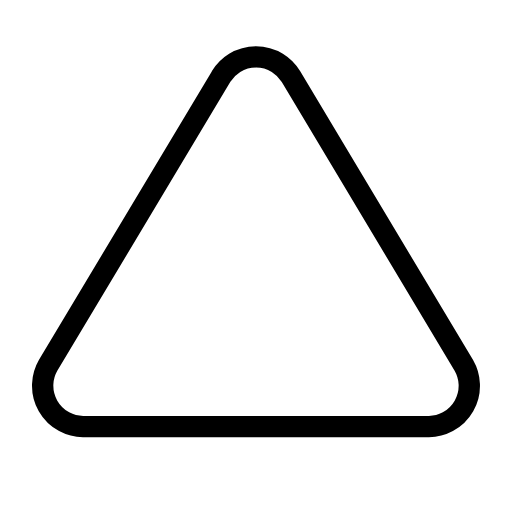
t = 0.00 s
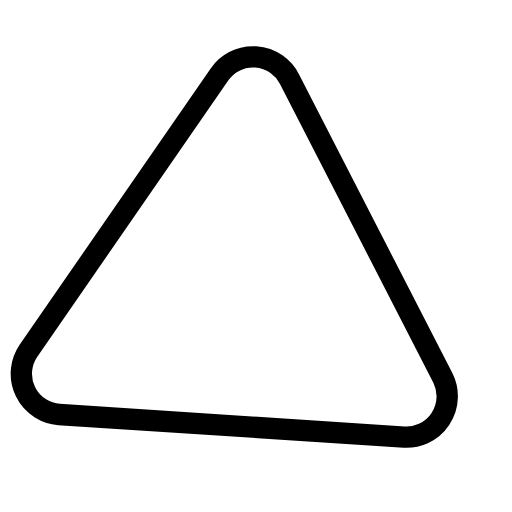
t = 0.38 s
t = 0.63 s: frame unchanged from t = 0.38 s, image omitted
t = 1.00 s: frame unchanged from t = 0.00 s, image omitted
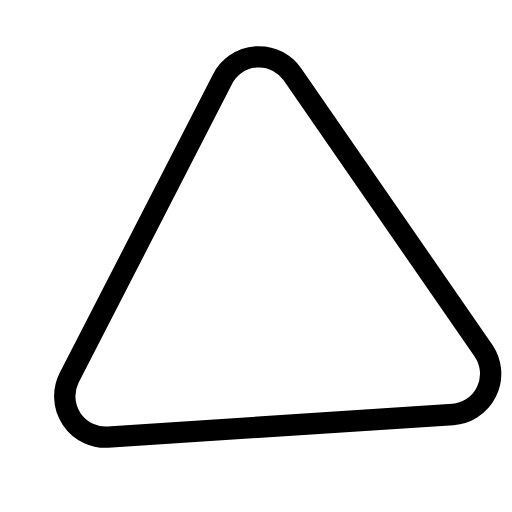
t = 1.38 s
t = 1.63 s: frame unchanged from t = 1.38 s, image omitted

The animated SVG that drew these frames (rendered in a browser with its animation timeline set to each time). Animation: 1 SMIL element (animateTransform=1); one cycle of 2.00 s, repeats indefinitely.

<svg xmlns="http://www.w3.org/2000/svg" width="24" height="24" viewBox="0 0 24 24" fill="none" stroke="currentColor"
     stroke-width="1" stroke-linecap="round" stroke-linejoin="round"
     class="icon icon-tabler icons-tabler-animated icon-tabler-triangle">
    <path stroke="none" d="M0 0h24v24H0z" fill="none"/>
    <g>
        <animateTransform attributeName="transform" type="rotate" values="0 12 2.5;4 12 2.5;0 12 2.5;-4 12 2.5;0 12 2.5" dur="2s" repeatCount="indefinite" keyTimes="0;0.25;0.5;0.75;1" calcMode="spline" keySplines="0.33 0.66 0.67 1.00;0.33 0.00 0.67 0.34;0.33 0.66 0.67 1.00;0.33 0.00 0.67 0.34"/>
        <path d="M10.363 3.591l-8.106 13.534a1.914 1.914 0 0 0 1.636 2.871h16.214a1.914 1.914 0 0 0 1.636 -2.87l-8.106 -13.536a1.914 1.914 0 0 0 -3.274 0"/>
    </g>
</svg>
